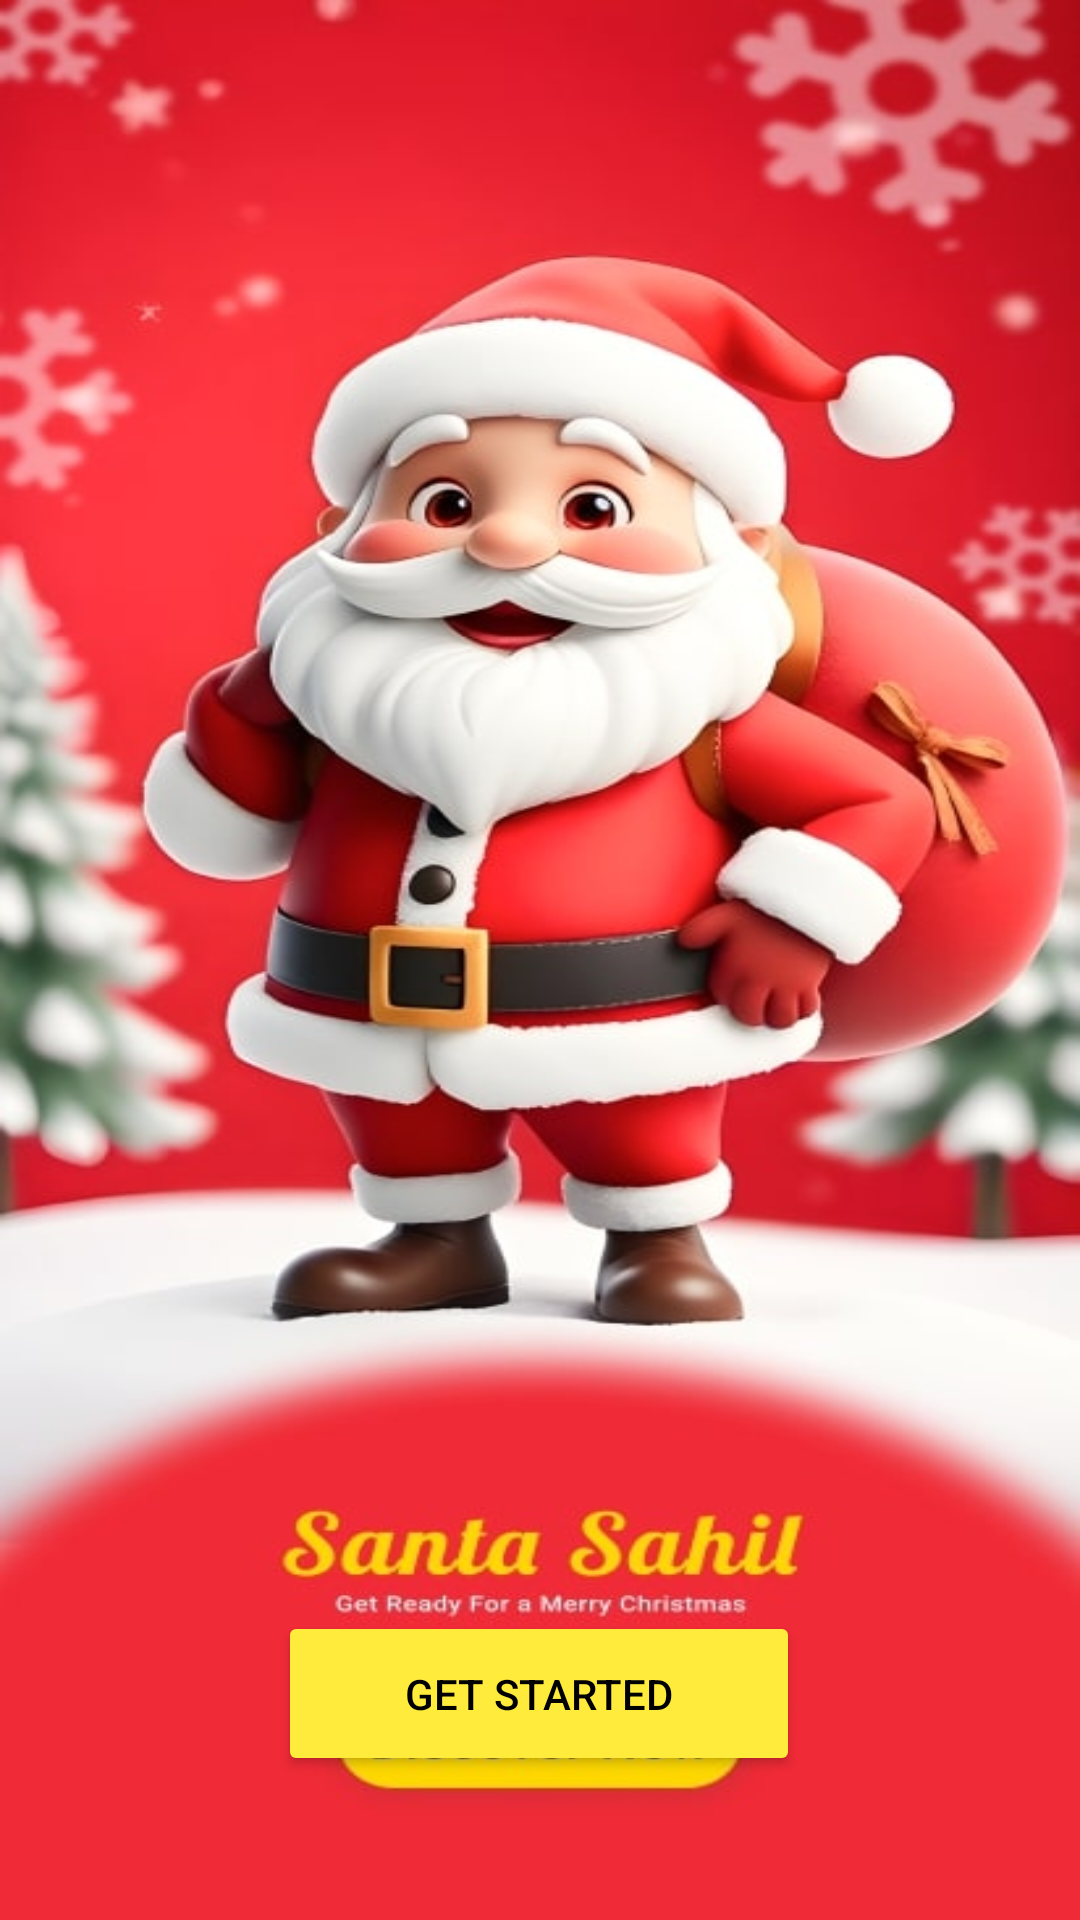

This screen was rendered from an Android layout file. Write that file and the resources it references.
<!-- AndroidManifest.xml: application theme Theme.MYTRAVELAPP -->
<!-- res/layout/activity_intro.xml -->
<androidx.constraintlayout.widget.ConstraintLayout xmlns:android="http://schemas.android.com/apk/res/android"
    xmlns:app="http://schemas.android.com/apk/res-auto"
    xmlns:tools="http://schemas.android.com/tools"
    android:layout_width="match_parent"
    android:layout_height="match_parent"
    android:background="@drawable/splashscreeen"
    android:padding="16dp">
    
    <Button
        android:id="@+id/btnGetStarted"
        android:layout_width="174dp"
        android:layout_height="55dp"
        android:layout_alignParentStart="true"
        android:layout_alignParentTop="true"
        android:layout_alignParentEnd="true"
        android:layout_alignParentBottom="true"
        android:layout_marginBottom="32dp"
        android:backgroundTint="#FFEB3B"
        android:text="Get Started"
        android:textColor="@android:color/black"
        app:layout_constraintBottom_toBottomOf="parent"
        app:layout_constraintEnd_toEndOf="parent"
        app:layout_constraintHorizontal_bias="0.497"
        app:layout_constraintStart_toStartOf="parent"
        tools:ignore="MissingConstraints" />
</androidx.constraintlayout.widget.ConstraintLayout>
<!-- resources referenced by this layout -->
<resources>
  <!-- drawable splashscreeen: jpg bitmap (drawable, 53866 bytes) -->
  <style name="Theme.MYTRAVELAPP" parent="Base.Theme.MYTRAVELAPP" />
  <style name="Base.Theme.MYTRAVELAPP" parent="Theme.Material3.DayNight.NoActionBar">
          
          
      </style>
</resources>
